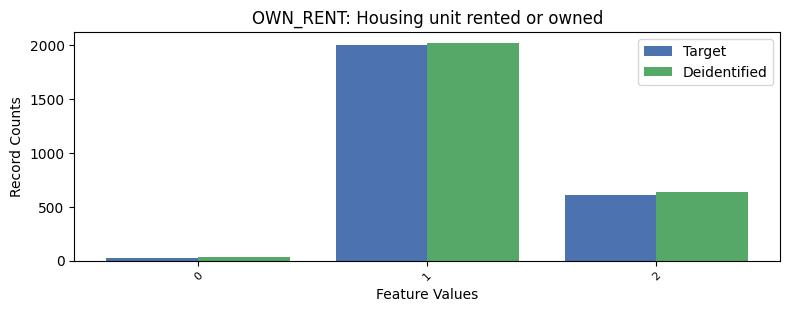

The table this chart was drawn from, first rows:
, OWN_RENT, count_target, count_deidentified
0, 1, 1994, 2018
1, 2, 608, 636
2, 0, 23, 33
